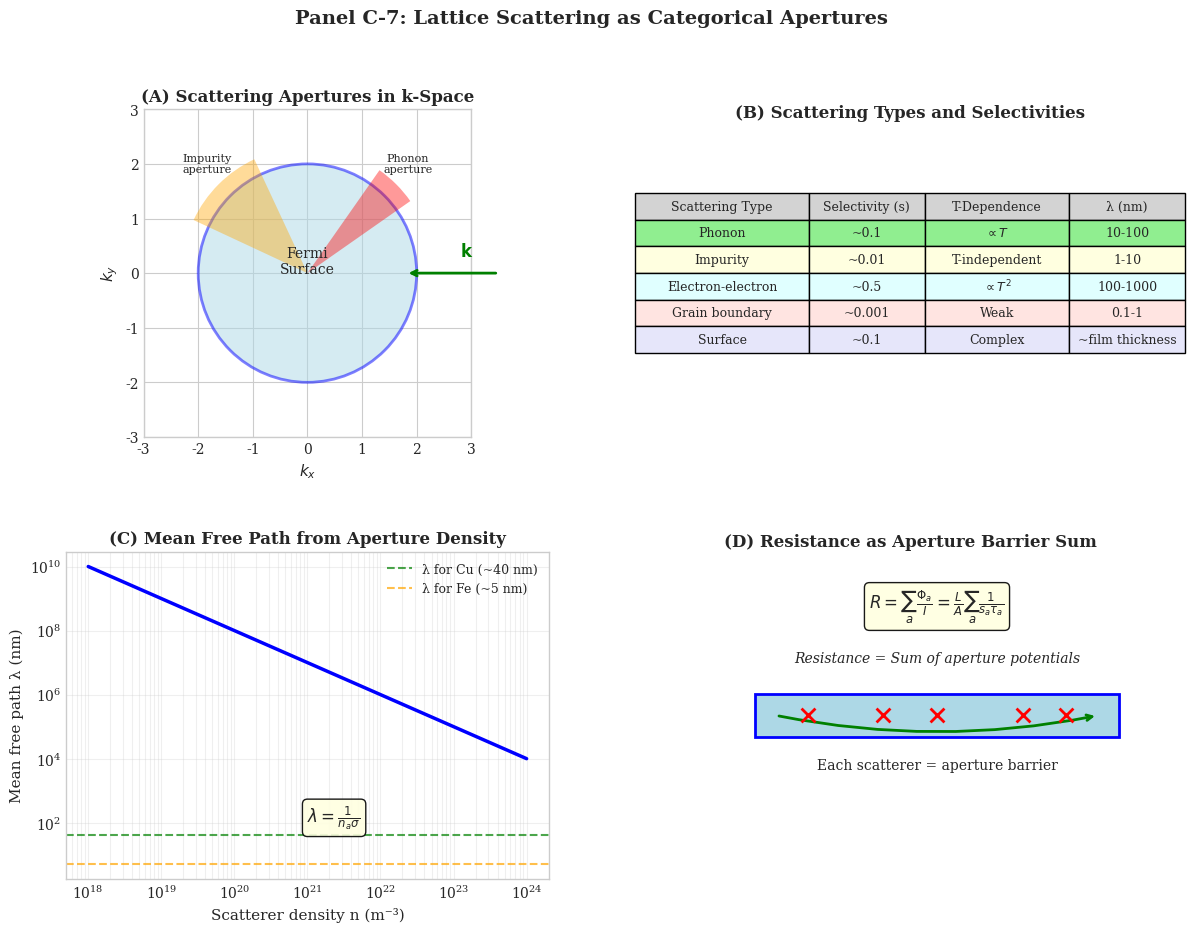

Write Python code to recreate this figure. (Note: this script raises an exception after producing the figure.)
#!/usr/bin/env python3
"""
Generate Panel C-7: Scattering Apertures in Current Flow
Shows lattice scattering as categorical apertures.
"""

import numpy as np
import matplotlib.pyplot as plt
import matplotlib.gridspec as gridspec
from matplotlib.patches import Circle, Rectangle, FancyArrowPatch
from pathlib import Path

plt.style.use('seaborn-v0_8-whitegrid')
plt.rcParams['font.family'] = 'serif'
plt.rcParams['font.size'] = 10

def main():
    fig = plt.figure(figsize=(14, 10))
    gs = gridspec.GridSpec(2, 2, figure=fig, hspace=0.35, wspace=0.25)
    
    # Panel A: Aperture in k-Space
    ax1 = fig.add_subplot(gs[0, 0])
    ax1.set_xlim(-3, 3)
    ax1.set_ylim(-3, 3)
    ax1.set_aspect('equal')
    
    # Fermi surface (circle)
    fermi = Circle((0, 0), 2, facecolor='lightblue', edgecolor='blue', 
                   linewidth=2, alpha=0.5)
    ax1.add_patch(fermi)
    ax1.text(0, 0, 'Fermi\nSurface', ha='center', fontsize=10)
    
    # Scattering apertures (gaps in allowed states)
    # Phonon scattering (small angle)
    theta1 = np.pi/4
    ax1.add_patch(plt.matplotlib.patches.Wedge((0, 0), 2.3, 
                  np.degrees(theta1)-10, np.degrees(theta1)+10,
                  facecolor='red', alpha=0.4))
    ax1.text(2 * np.cos(theta1) * 1.3, 2 * np.sin(theta1) * 1.3, 
             'Phonon\naperture', fontsize=8, ha='center')
    
    # Impurity scattering (larger angle)
    theta2 = 3*np.pi/4
    ax1.add_patch(plt.matplotlib.patches.Wedge((0, 0), 2.3, 
                  np.degrees(theta2)-20, np.degrees(theta2)+20,
                  facecolor='orange', alpha=0.4))
    ax1.text(2 * np.cos(theta2) * 1.3, 2 * np.sin(theta2) * 1.3, 
             'Impurity\naperture', fontsize=8, ha='center')
    
    # Incoming electron
    ax1.annotate('', xy=(1.8, 0), xytext=(3.5, 0),
                arrowprops=dict(arrowstyle='->', color='green', lw=2))
    ax1.text(2.8, 0.3, r'$\mathbf{k}$', fontsize=12, color='green')
    
    ax1.set_xlabel(r'$k_x$', fontsize=11)
    ax1.set_ylabel(r'$k_y$', fontsize=11)
    ax1.set_title('(A) Scattering Apertures in k-Space', fontweight='bold')
    
    # Panel B: Scattering Types Table
    ax2 = fig.add_subplot(gs[0, 1])
    ax2.axis('off')
    
    table_data = [
        ['Scattering Type', 'Selectivity (s)', 'T-Dependence', 'λ (nm)'],
        ['Phonon', '~0.1', r'$\propto T$', '10-100'],
        ['Impurity', '~0.01', 'T-independent', '1-10'],
        ['Electron-electron', '~0.5', r'$\propto T^2$', '100-1000'],
        ['Grain boundary', '~0.001', 'Weak', '0.1-1'],
        ['Surface', '~0.1', 'Complex', '~film thickness']
    ]
    
    colors = [['lightgray']*4] + [
        ['lightgreen', 'lightgreen', 'lightgreen', 'lightgreen'],
        ['lightyellow', 'lightyellow', 'lightyellow', 'lightyellow'],
        ['lightcyan', 'lightcyan', 'lightcyan', 'lightcyan'],
        ['mistyrose', 'mistyrose', 'mistyrose', 'mistyrose'],
        ['lavender', 'lavender', 'lavender', 'lavender']
    ]
    
    table = ax2.table(cellText=table_data, cellColours=colors,
                      loc='center', cellLoc='center',
                      colWidths=[0.3, 0.2, 0.25, 0.2])
    table.auto_set_font_size(False)
    table.set_fontsize(9)
    table.scale(1.2, 1.6)
    
    ax2.set_title('(B) Scattering Types and Selectivities', fontweight='bold', y=0.95)
    
    # Panel C: Mean Free Path from Aperture Density
    ax3 = fig.add_subplot(gs[1, 0])
    
    # Aperture density
    n_a = np.logspace(18, 24, 100)  # per m^3
    
    # Mean free path
    sigma = 1e-19  # Cross-section (m^2)
    lambda_mfp = 1 / (n_a * sigma)  # m
    
    ax3.loglog(n_a, lambda_mfp * 1e9, 'b-', linewidth=2.5)
    
    # Mark different regimes
    ax3.axhline(y=40, color='green', linestyle='--', alpha=0.7, label='λ for Cu (~40 nm)')
    ax3.axhline(y=5, color='orange', linestyle='--', alpha=0.7, label='λ for Fe (~5 nm)')
    
    ax3.set_xlabel('Scatterer density n (m⁻³)', fontsize=11)
    ax3.set_ylabel('Mean free path λ (nm)', fontsize=11)
    ax3.set_title('(C) Mean Free Path from Aperture Density', fontweight='bold')
    ax3.legend(loc='upper right', fontsize=9)
    ax3.grid(True, alpha=0.3, which='both')
    
    ax3.text(1e21, 1e2, r'$\lambda = \frac{1}{n_a \sigma}$',
             fontsize=12,
             bbox=dict(boxstyle='round', facecolor='lightyellow', alpha=0.9))
    
    # Panel D: Resistance as Aperture Barrier Sum
    ax4 = fig.add_subplot(gs[1, 1])
    ax4.set_xlim(-0.5, 4)
    ax4.set_ylim(-0.5, 2.5)
    ax4.set_aspect('equal')
    
    # Wire with scattering centers
    ax4.add_patch(Rectangle((0.3, 0.8), 3.4, 0.4, facecolor='lightblue', 
                             edgecolor='blue', linewidth=2))
    
    # Scattering centers as apertures
    scatterer_x = [0.8, 1.5, 2.0, 2.8, 3.2]
    for x in scatterer_x:
        ax4.scatter([x], [1.0], s=100, c='red', marker='x', linewidth=2, zorder=5)
    
    # Electron path
    ax4.annotate('', xy=(3.5, 1.0), xytext=(0.5, 1.0),
                arrowprops=dict(arrowstyle='->', color='green', lw=2,
                               connectionstyle='arc3,rad=0.1'))
    
    ax4.text(2.0, 0.5, 'Each scatterer = aperture barrier',
             ha='center', fontsize=10)
    
    # Formula
    ax4.text(2.0, 2.0, r'$R = \sum_a \frac{\Phi_a}{I} = \frac{L}{A} \sum_a \frac{1}{s_a \tau_a}$',
             ha='center', fontsize=12,
             bbox=dict(boxstyle='round', facecolor='lightyellow', alpha=0.9))
    
    ax4.text(2.0, 1.5, 'Resistance = Sum of aperture potentials',
             ha='center', fontsize=10, style='italic')
    
    ax4.set_title('(D) Resistance as Aperture Barrier Sum', fontweight='bold')
    ax4.axis('off')
    
    plt.suptitle('Panel C-7: Lattice Scattering as Categorical Apertures', 
                 fontsize=14, fontweight='bold', y=0.98)
    
    # Save
    output_dir = Path(__file__).parent.parent / 'figures'
    output_dir.mkdir(exist_ok=True)
    
    plt.savefig(output_dir / 'panel_scattering_apertures.png', dpi=300, bbox_inches='tight',
                facecolor='white', edgecolor='none')
    plt.savefig(output_dir / 'panel_scattering_apertures.pdf', bbox_inches='tight',
                facecolor='white', edgecolor='none')
    
    print(f"Saved: {output_dir / 'panel_scattering_apertures.png'}")
    print(f"Saved: {output_dir / 'panel_scattering_apertures.pdf'}")
    
    plt.close()

if __name__ == "__main__":
    main()
